Photos from the image-classification dataset "data" in the GitHub repository DIOPBARHAM/atelier_prepa_donnees_images. Its 5 classes are: cardboard, glass, metal, plastic, trash.

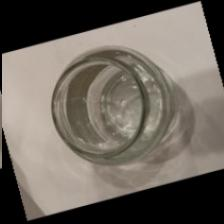
Label: glass

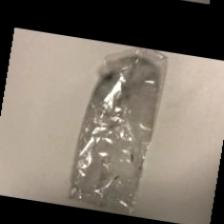
Label: trash

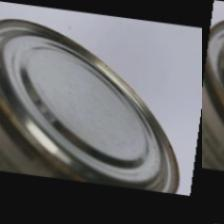
Label: metal

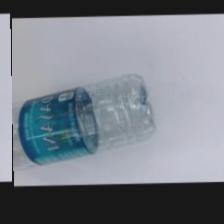
Label: plastic

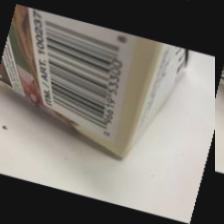
Label: cardboard

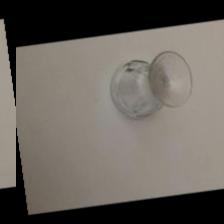
Label: glass
